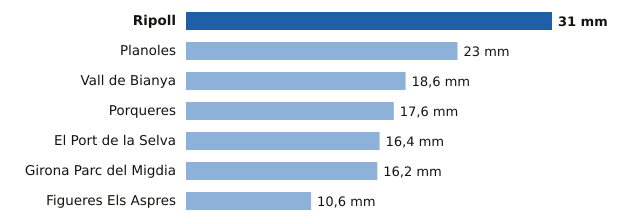

Values plotted in this chart, from the file beside it:
estacion, provincia, mm
Ripoll, Girona, 31.0
Planoles, Girona, 23.0
Vall de Bianya, Girona, 18.6
Porqueres, Girona, 17.6
El Port de la Selva, Girona, 16.4
Girona Parc del Migdia, Girona, 16.2
Figueres Els Aspres, Girona, 10.6
